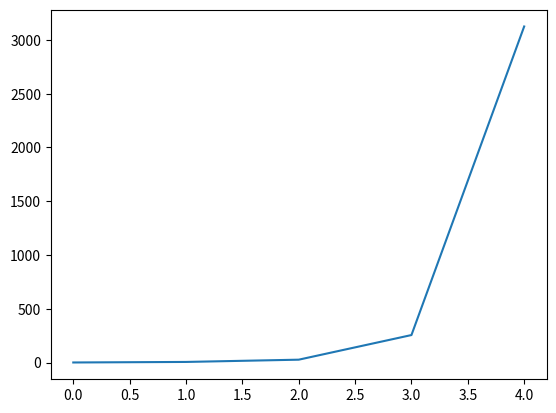

Write Python code to recreate this figure.
import matplotlib.pyplot as plt

# values = [1, 2, 3, 4, 5]
cubes =[1, 6, 27, 256, 3125]

fig, ax = plt.subplots()
ax.plot(cubes)
plt.show()